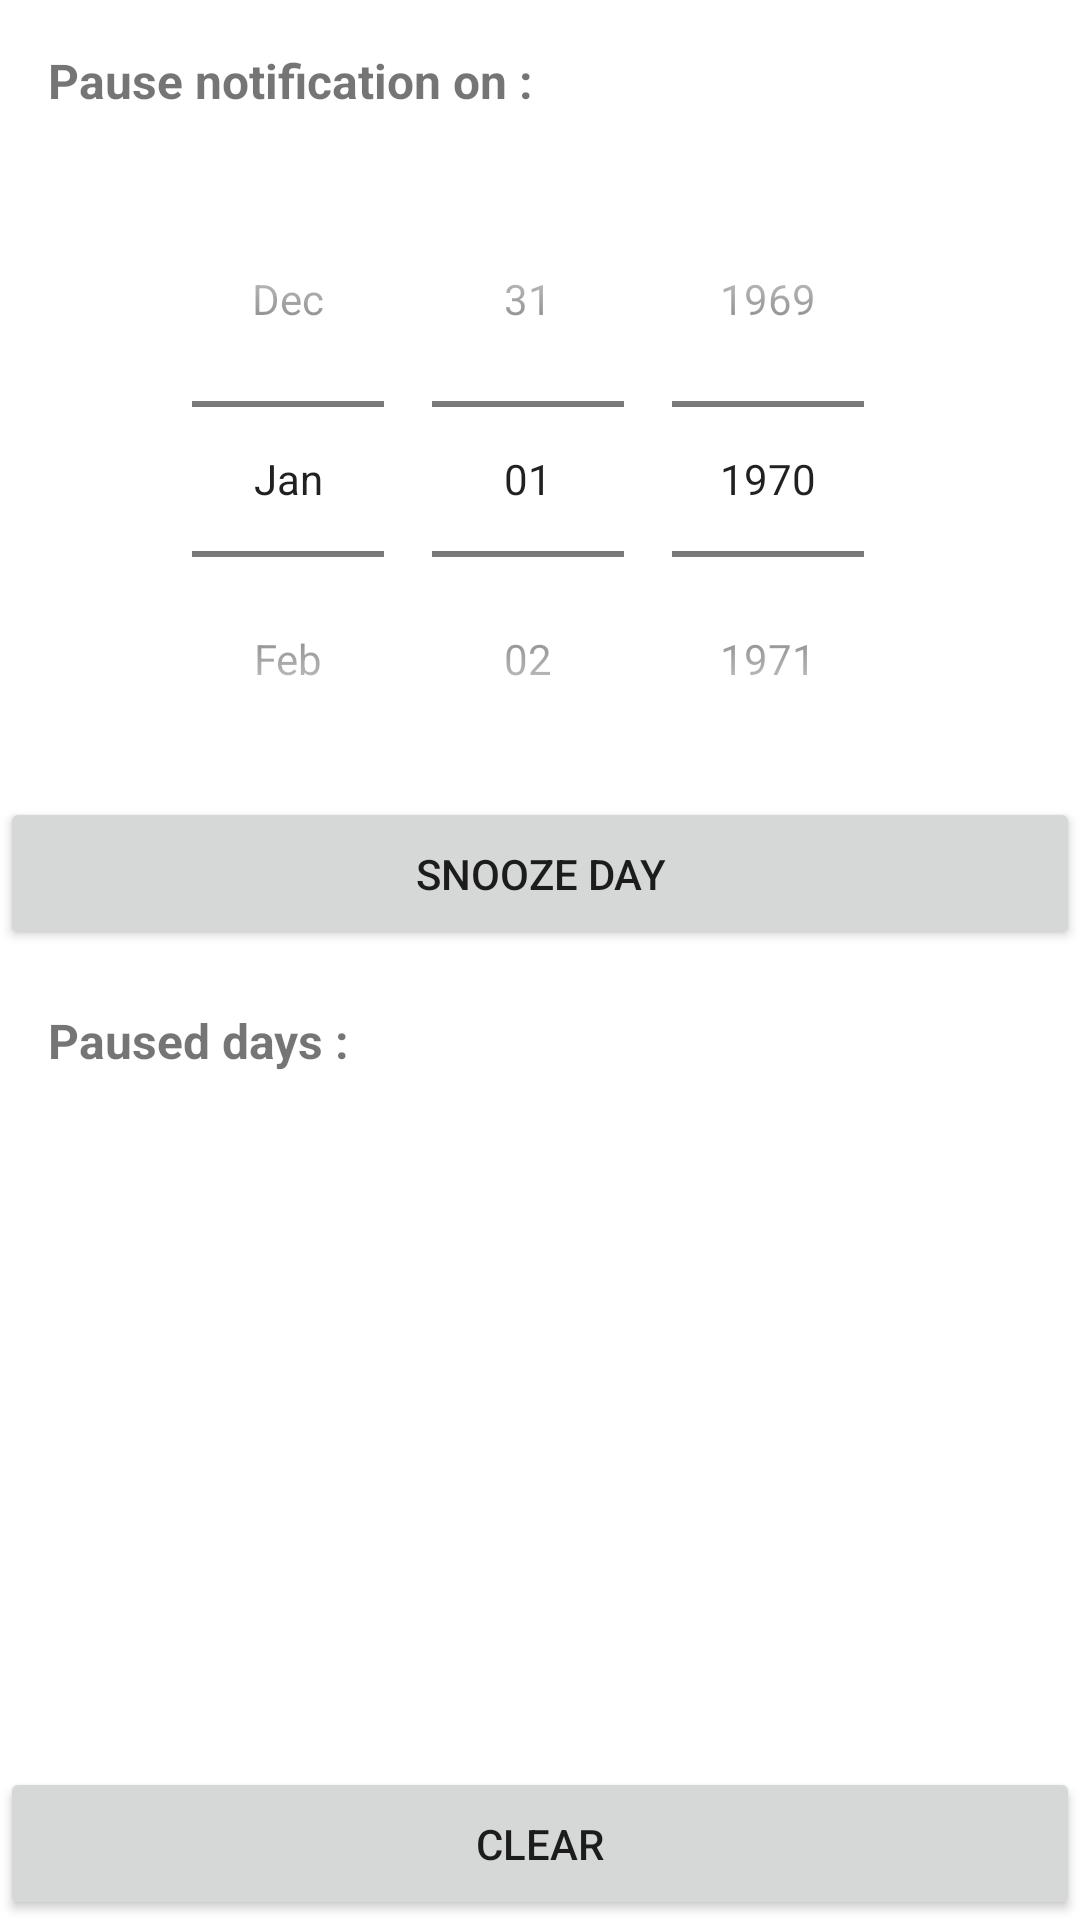

Write the Android layout XML for this screen, with the resource values it uses.
<!-- AndroidManifest.xml: application theme Theme.MyMedicationTracker -->
<!-- res/layout/activity_settings.xml -->
<?xml version="1.0" encoding="utf-8"?>
<LinearLayout
    xmlns:android="http://schemas.android.com/apk/res/android"
    xmlns:tools="http://schemas.android.com/tools"
    android:layout_width="match_parent"
    android:layout_height="match_parent"
    android:orientation="vertical"
    tools:context=".MainActivity">



        
        <LinearLayout
            android:layout_width="match_parent"
            android:layout_height="0dp"
            android:layout_weight="1"
            android:orientation="vertical">

            
            <TextView
                android:layout_width="match_parent"
                android:layout_height="wrap_content"
                android:padding="16dp"
                android:text="Pause notification on :"
                android:textAlignment="textStart"
                android:textSize="16sp"
                android:textStyle="bold" />

            
            <LinearLayout
                android:layout_width="match_parent"
                android:layout_height="wrap_content">

                <DatePicker
                    android:id="@+id/datePicker"
                    android:layout_width="match_parent"
                    android:layout_height="match_parent"
                    android:layout_gravity="center"
                    android:layout_weight="1"
                    android:calendarViewShown="false"
                    android:datePickerMode="spinner"
                    android:scaleX="1"
                    android:scaleY="1"

                    />
            </LinearLayout>

            
            <Button
                android:id="@+id/snoozbtn"
                android:layout_width="match_parent"
                android:layout_height="wrap_content"
                android:padding="16dp"
                android:text="Snooze Day" />

        </LinearLayout>

        
        <LinearLayout
            android:layout_width="match_parent"
            android:layout_height="0dp"
            android:layout_weight="1"
            android:orientation="vertical">

            
            <TextView
                android:id="@+id/textView6"
                android:layout_width="match_parent"
                android:layout_height="wrap_content"
                android:padding="16dp"
                android:text="Paused days :"
                android:textAlignment="textStart"
                android:textSize="16sp"
                android:textStyle="bold" />

            <androidx.recyclerview.widget.RecyclerView
                android:id="@+id/pausedrecyclerView"
                android:layout_width="match_parent"
                android:layout_height="0dp"
                android:layout_weight="1"
                android:padding="16dp"
                tools:listitem="@layout/settingscard" />

            
            <Button
                android:id="@+id/clearbtn"
                android:layout_width="match_parent"
                android:layout_height="wrap_content"
                android:padding="16dp"
                android:text="clear" />


        </LinearLayout>


</LinearLayout>
<!-- res/layout/settingscard.xml (included above) -->
<?xml version="1.0" encoding="utf-8"?>
<LinearLayout xmlns:android="http://schemas.android.com/apk/res/android"
    android:layout_width="match_parent"
    android:layout_height="wrap_content"
    android:padding="16dp"
    android:orientation="horizontal">

    <ImageView
        android:id="@+id/icon_imageview"
        android:layout_width="48dp"
        android:layout_height="48dp"
        android:src="@drawable/play_store_512" />

    <LinearLayout
        android:layout_width="0dp"
        android:layout_height="wrap_content"
        android:layout_weight="1"
        android:layout_marginStart="16dp"
        android:orientation="vertical">

        <TextView
            android:id="@+id/title_textview"
            android:layout_width="match_parent"
            android:layout_height="wrap_content"
            android:textSize="16sp"
            android:textStyle="bold"
            android:textColor="@android:color/black"
            android:layout_marginBottom="8dp"
            android:text="Title" />

        <TextView
            android:id="@+id/description_textview"
            android:layout_width="match_parent"
            android:layout_height="wrap_content"
            android:textSize="14sp"
            android:textColor="@android:color/darker_gray"
            android:text="Description" />

    </LinearLayout>

</LinearLayout>
<!-- resources referenced by this layout -->
<resources>
  <!-- drawable play_store_512: png bitmap (drawable, 47004 bytes) -->
  <style name="Theme.MyMedicationTracker" parent="Theme.MaterialComponents.DayNight.DarkActionBar">
          
          <item name="colorPrimary">@color/purple_500</item>
          <item name="colorPrimaryVariant">@color/purple_700</item>
          <item name="colorOnPrimary">@color/white</item>
          
          <item name="colorSecondary">@color/teal_200</item>
          <item name="colorSecondaryVariant">@color/teal_700</item>
          <item name="colorOnSecondary">@color/black</item>
          
          <item name="android:statusBarColor">?attr/colorPrimaryVariant</item>
          
  
  
  
  
      </style>
  <!-- not gathered from this repository: default colours our renderer supplied (Android Studio template values) -->
  <color name="purple_500">#FF6200EE</color>
  <color name="purple_700">#FF3700B3</color>
  <color name="teal_200">#FF03DAC5</color>
  <color name="teal_700">#FF018786</color>
  <color name="black">#FF000000</color>
  <color name="white">#FFFFFFFF</color>
</resources>
